Image classification data set "image" (CedricSanchezGithub/ETL on GitHub). Class labels (18): beaver, black bear, bob cat, coyote, elephant, goose, gray fox, horse, lion, mink, mouse, mule deer, otter, raccoon, rat, skunk, turkey, western grey squirrel.

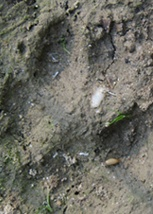
Label: coyote

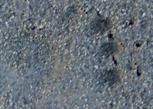
Label: western grey squirrel

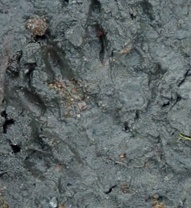
Label: raccoon

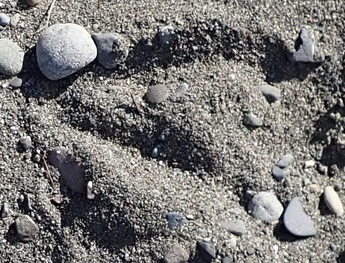
Label: goose

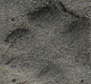
Label: gray fox

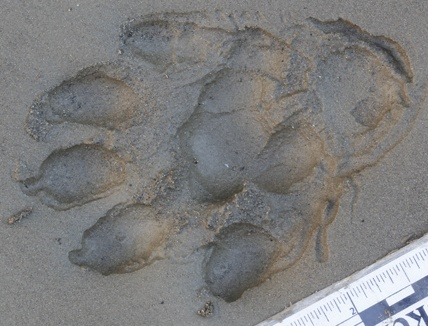
Label: otter
